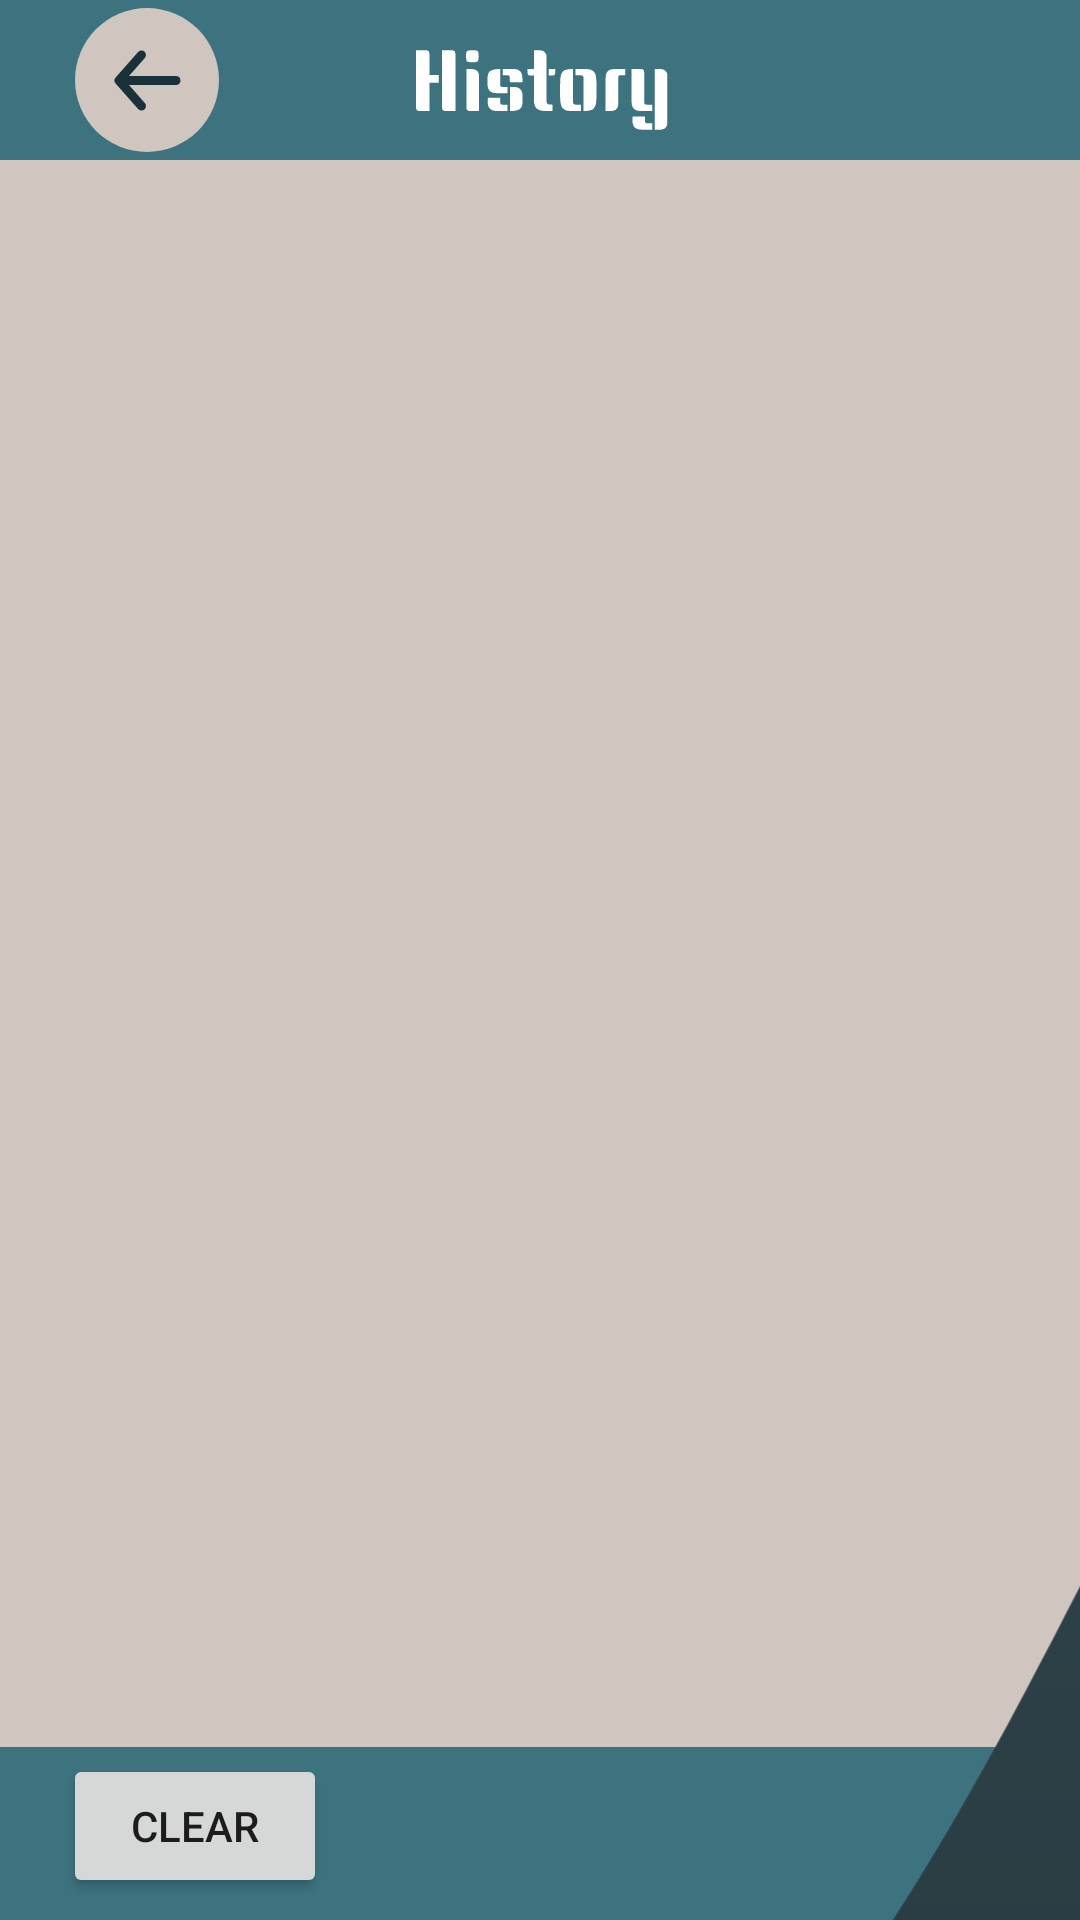

Reconstruct the res/layout file that produces this screen, plus the resources it refers to.
<!-- AndroidManifest.xml: application theme Theme.Morslownik -->
<!-- res/layout/history.xml -->
<?xml version="1.0" encoding="utf-8"?>
<androidx.constraintlayout.widget.ConstraintLayout xmlns:android="http://schemas.android.com/apk/res/android"
    xmlns:app="http://schemas.android.com/apk/res-auto"
    xmlns:tools="http://schemas.android.com/tools"
    android:screenOrientation="portrait"
    android:layout_width="match_parent"
    android:layout_height="match_parent"
    android:background="#3D737F"
    tools:context=".HistoryActivity">

    <ImageButton
        android:id="@+id/backButton2"
        android:layout_width="48dp"
        android:layout_height="48dp"
        android:layout_marginStart="25dp"
        android:background="@drawable/roundstyle"
        android:backgroundTint="#CFC6BF"
        android:src="@drawable/back_arrow"
        app:layout_constraintBottom_toTopOf="@+id/historyText"
        app:layout_constraintStart_toStartOf="parent"
        app:layout_constraintTop_toTopOf="parent" />

    <TextView
        android:id="@+id/historyText"
        android:layout_width="389dp"
        android:layout_height="529dp"
        android:layout_marginStart="5dp"
        android:background="#CFC6BF"
        android:ems="10"
        android:inputType="none"
        android:padding="10dp"
        android:textIsSelectable="true"
        android:textSize="20sp"
        app:layout_constraintBottom_toBottomOf="parent"
        app:layout_constraintEnd_toEndOf="parent"
        app:layout_constraintStart_toStartOf="parent"
        app:layout_constraintTop_toBottomOf="@+id/imageView5"
        app:layout_constraintVertical_bias="0.13999999" />

    <ImageView
        android:id="@+id/imageView3"
        android:layout_width="453dp"
        android:layout_height="511dp"
        android:layout_marginTop="460dp"
        android:src="@drawable/vector_1"
        app:layout_constraintEnd_toEndOf="parent"
        app:layout_constraintStart_toStartOf="parent"
        app:layout_constraintTop_toTopOf="@+id/imageView5" />

    <ImageView
        android:id="@+id/imageView5"
        android:layout_width="wrap_content"
        android:layout_height="wrap_content"
        android:layout_marginTop="16dp"
        android:src="@drawable/history"
        app:layout_constraintEnd_toEndOf="parent"
        app:layout_constraintStart_toStartOf="parent"
        app:layout_constraintTop_toTopOf="parent" />

    <Button
        android:id="@+id/clearButton"
        android:layout_width="wrap_content"
        android:layout_height="wrap_content"
        android:text="Clear"
        app:layout_constraintBottom_toBottomOf="parent"
        app:layout_constraintEnd_toEndOf="parent"
        app:layout_constraintHorizontal_bias="0.077"
        app:layout_constraintStart_toStartOf="parent"
        app:layout_constraintTop_toBottomOf="@+id/historyText"
        app:layout_constraintVertical_bias="0.238" />

</androidx.constraintlayout.widget.ConstraintLayout>
<!-- resources referenced by this layout -->
<resources>
  <!-- drawable back_arrow (drawable) -->
  <vector xmlns:android="http://schemas.android.com/apk/res/android"
      android:width="23dp"
      android:height="21dp"
      android:viewportWidth="23"
      android:viewportHeight="21">
    <path
        android:pathData="M9.489,2L2,10.5L9.489,19"
        android:strokeLineJoin="round"
        android:strokeWidth="3"
        android:fillColor="#00000000"
        android:strokeColor="#1A3139"
        android:strokeLineCap="round"/>
    <path
        android:pathData="M21,10.5H2.576"
        android:strokeLineJoin="round"
        android:strokeWidth="3"
        android:fillColor="#00000000"
        android:strokeColor="#1A3139"
        android:strokeLineCap="round"/>
  </vector>
  <!-- drawable history: vector/xml drawable (drawable, 5146 chars, omitted) -->
  <!-- drawable roundstyle (drawable) -->
  <shape xmlns:android="http://schemas.android.com/apk/res/android"
      android:shape="oval">
      <size
          android:width="100dp"
          android:height="100dp" />
  </shape>
  <!-- drawable vector_1 (drawable) -->
  <vector xmlns:android="http://schemas.android.com/apk/res/android"
      xmlns:aapt="http://schemas.android.com/aapt"
      android:width="360dp"
      android:height="436dp"
      android:viewportWidth="360"
      android:viewportHeight="436">
    <path
        android:pathData="M-7,217.5C256.92,435.6 374.5,-155.5 366,41C357.5,237.5 366,448.5 366,448.5H-7V217.5Z"
        >
      <aapt:attr name="android:fillColor">
        <gradient xmlns:android="http://schemas.android.com/apk/res/android"
            android:startColor = "#233338"
            android:endColor = "#2E4249"
            android:startY="450"
            android:angle = "90"
            android:type = "linear"/>
      </aapt:attr>
    </path>
  </vector>
  <style name="Theme.Morslownik" parent="android:Theme.Material.Light.NoActionBar" />
</resources>
